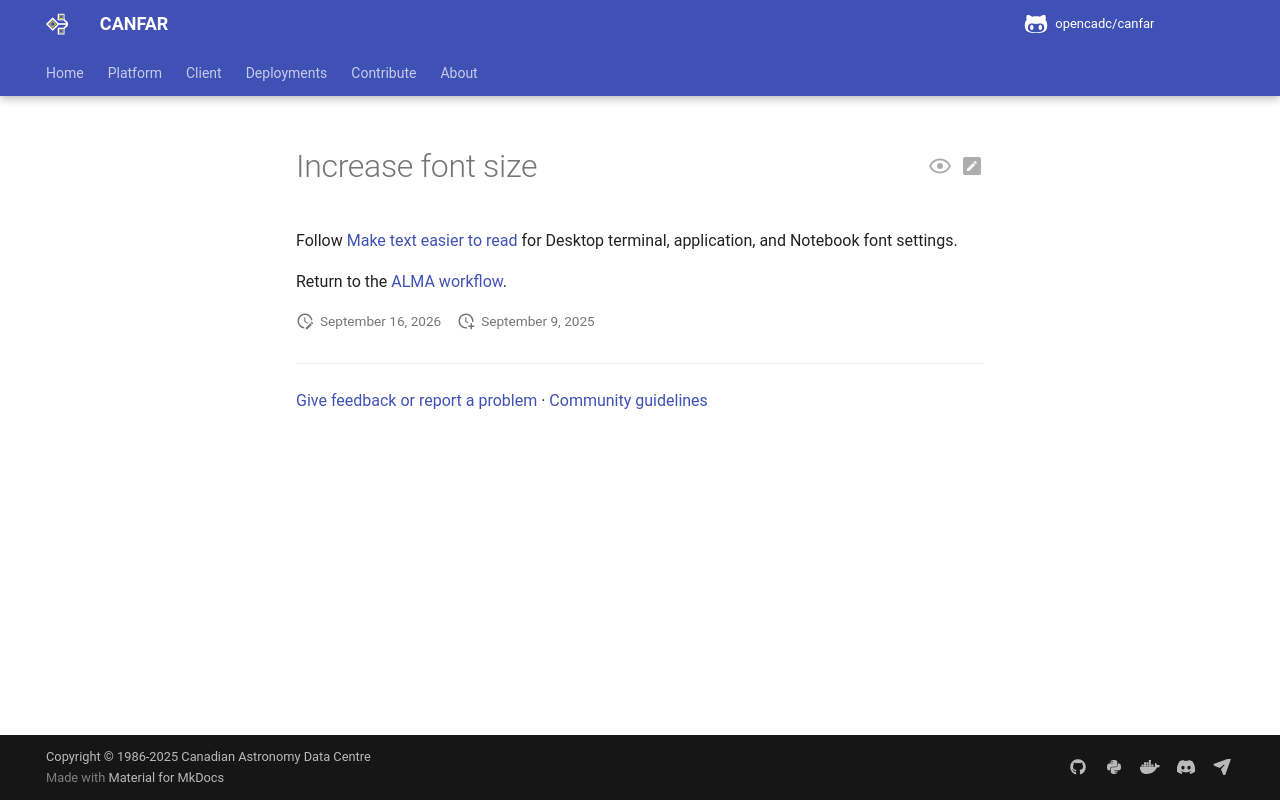

repository: opencadc/canfar · page: edge/platform/community/alma/TipsTricks/Increase_font/index.html · generator: mkdocs

# Increase font size

Follow [Make text easier to read](../../../sessions/desktop.md#make-text-easier-to-read) for Desktop terminal, application, and Notebook font settings.

Return to the [ALMA workflow](../index.md).
